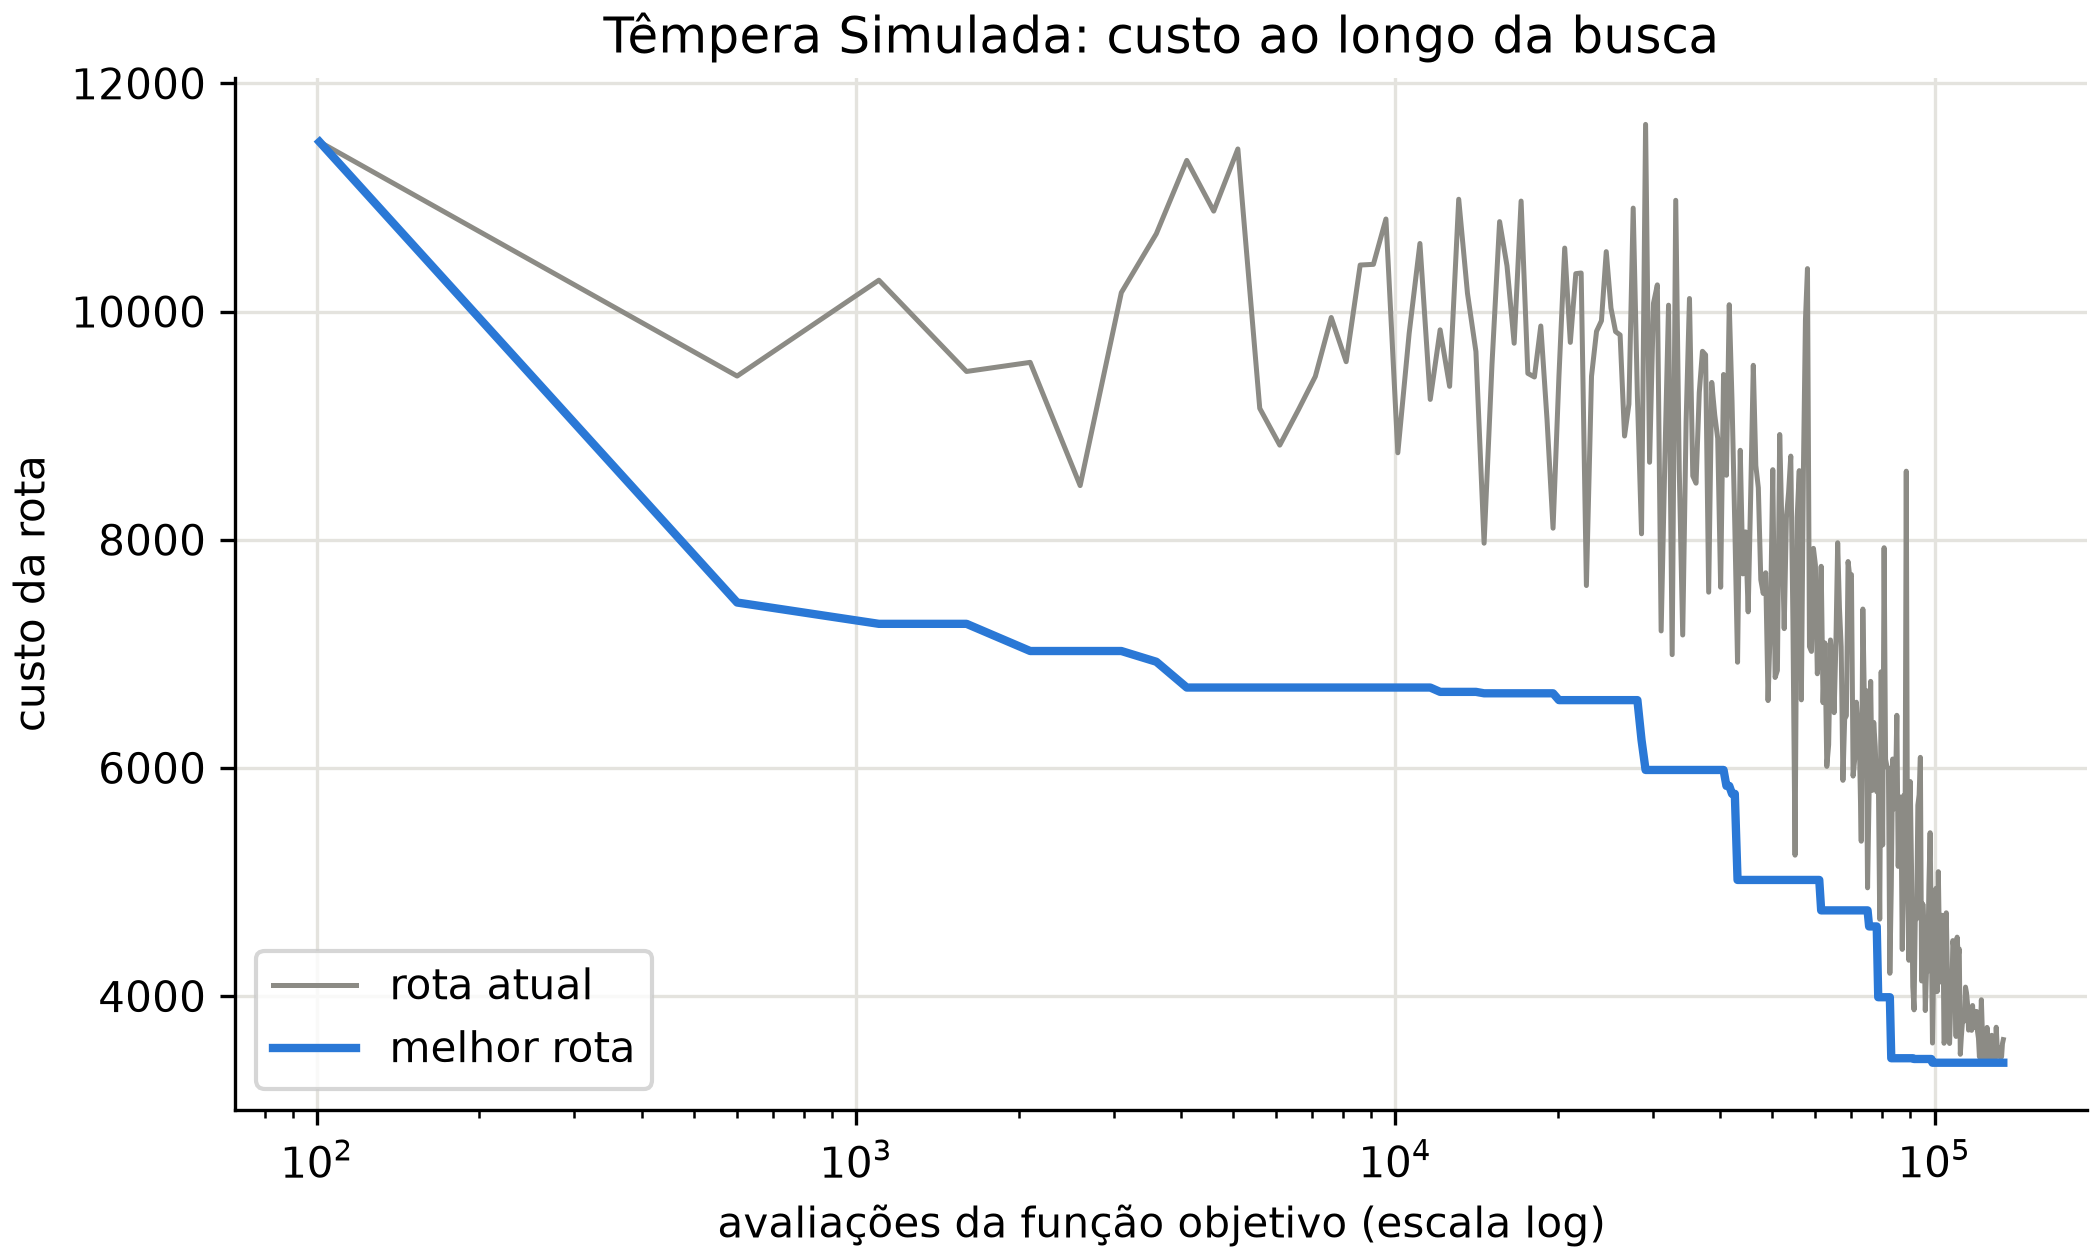

Source data for this figure (header and first rows):
avaliacoes, iteracao, custo_melhor, custo_atual
101, 0, 11487, 11487
601, 500, 7449, 9434
1101, 1000, 7263, 10274
1601, 1500, 7263, 9475
2101, 2000, 7024, 9554
2601, 2500, 7024, 8474
3101, 3000, 7024, 10166
3601, 3500, 6930, 10682
4101, 4000, 6704, 11324
4601, 4500, 6704, 10880
5101, 5000, 6704, 11425
5601, 5500, 6704, 9151
6101, 6000, 6704, 8829
6601, 6500, 6704, 9136
7101, 7000, 6704, 9431
7601, 7500, 6704, 9948
8101, 8000, 6704, 9560
8601, 8500, 6704, 10407
9101, 9000, 6704, 10414
9601, 9500, 6704, 10811
10101, 10000, 6704, 8762
10601, 10500, 6704, 9807
11101, 11000, 6704, 10596
11601, 11500, 6704, 9229
12101, 12000, 6666, 9839
12601, 12500, 6666, 9344
13101, 13000, 6666, 10984
13601, 13500, 6666, 10159
14101, 14000, 6666, 9648
14601, 14500, 6654, 7969
15101, 15000, 6654, 9536
15601, 15500, 6654, 10788
16101, 16000, 6654, 10401
16601, 16500, 6654, 9722
17101, 17000, 6654, 10968
17601, 17500, 6654, 9458
18101, 18000, 6654, 9426
18601, 18500, 6654, 9873
19101, 19000, 6654, 9057
19601, 19500, 6654, 8101
20101, 20000, 6594, 9434
20601, 20500, 6594, 10556
21101, 21000, 6594, 9729
21601, 21500, 6594, 10332
22101, 22000, 6594, 10338
22601, 22500, 6594, 7598
23101, 23000, 6594, 9433
23601, 23500, 6594, 9827
24101, 24000, 6594, 9919
24601, 24500, 6594, 10525
25101, 25000, 6594, 10031
25601, 25500, 6594, 9824
26101, 26000, 6594, 9795
26601, 26500, 6594, 8909
27101, 27000, 6594, 9188
27601, 27500, 6594, 10906
28101, 28000, 6594, 9257
28601, 28500, 6244, 8052
29101, 29000, 5982, 11640
29601, 29500, 5982, 8679
... 209 more rows
